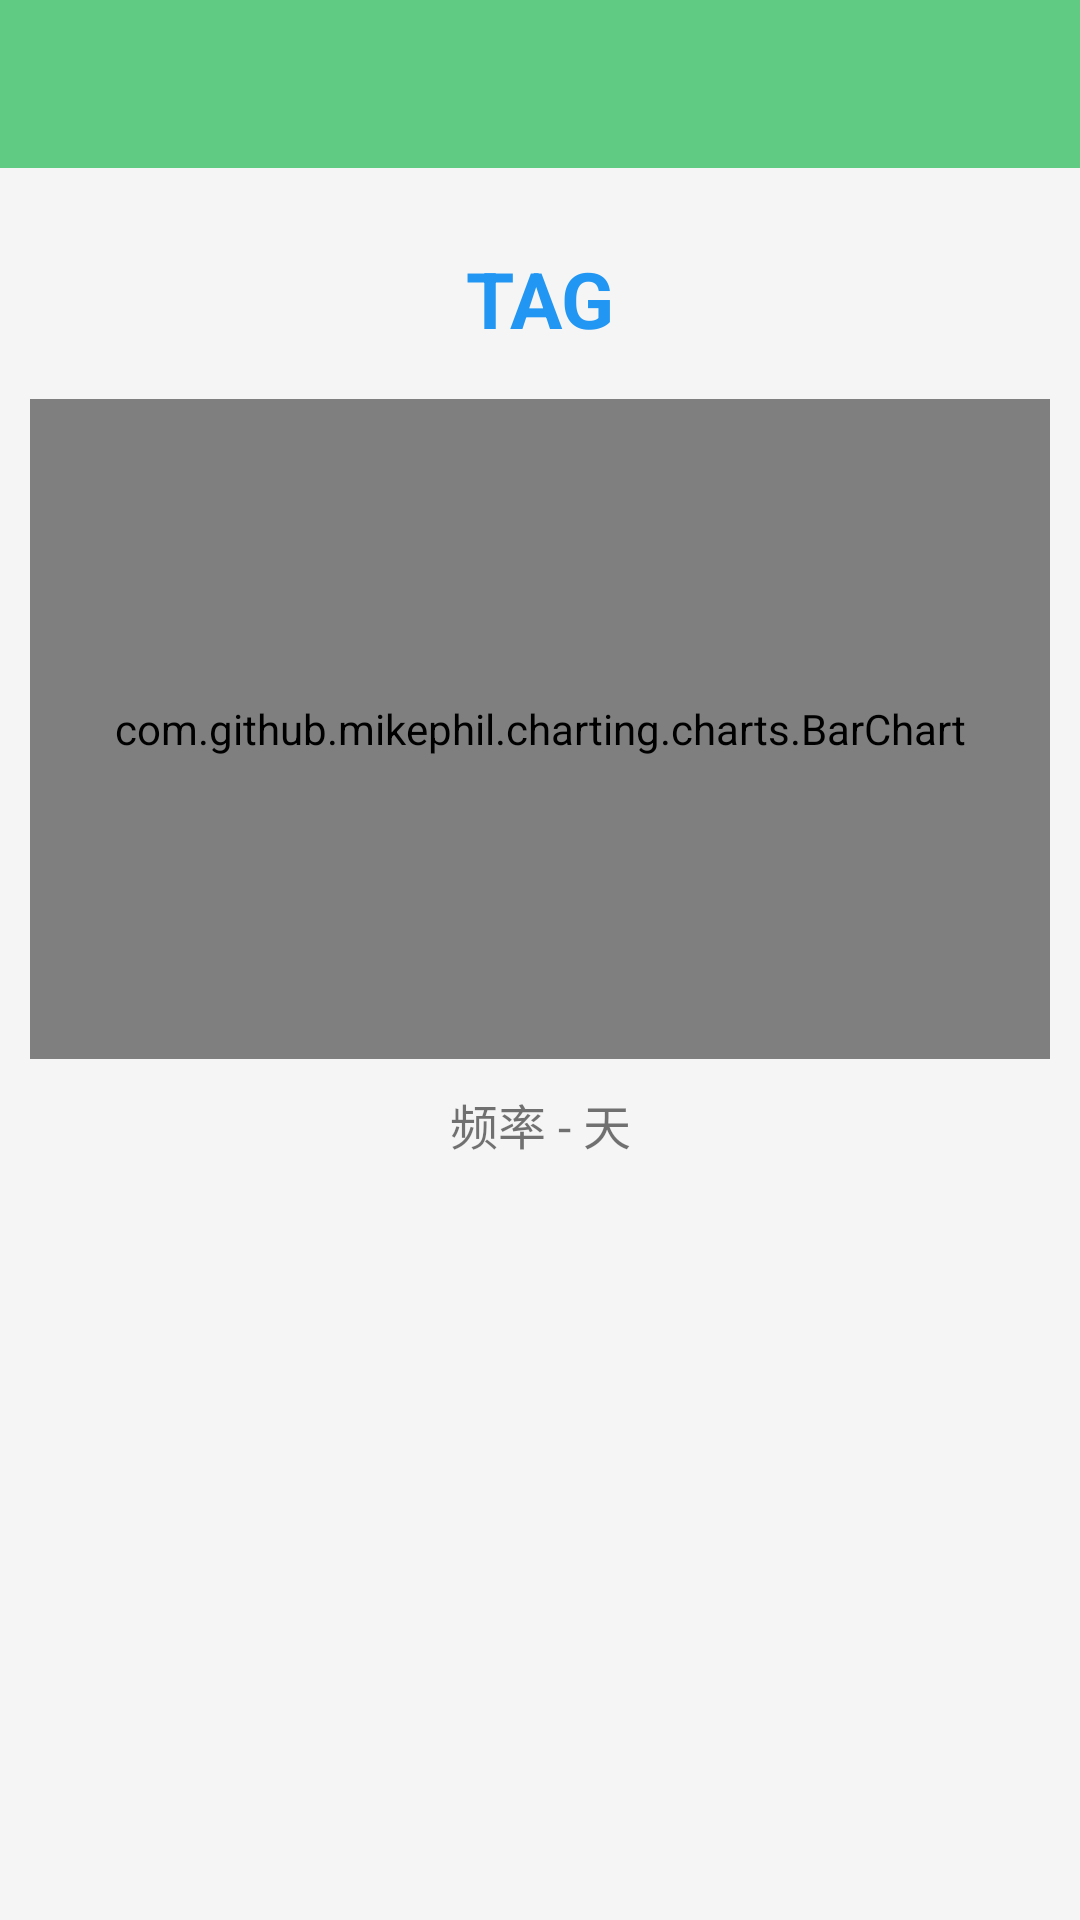

Layout XML and referenced resources for this Android screen:
<!-- AndroidManifest.xml: activity theme AppTheme.NoActionBar -->
<!-- res/layout/activity_data_table.xml -->
<?xml version="1.0" encoding="utf-8"?>
<LinearLayout xmlns:android="http://schemas.android.com/apk/res/android"
    xmlns:tools="http://schemas.android.com/tools"
    xmlns:app="http://schemas.android.com/apk/res-auto"
    android:layout_width="match_parent"
    android:layout_height="match_parent"
    android:orientation="vertical"
    android:background="@color/bg"
    tools:context=".activity.DataTableActivity">

    <android.support.design.widget.AppBarLayout
        android:id="@+id/app_bar"
        android:layout_width="match_parent"
        android:layout_height="wrap_content"
        android:fitsSystemWindows="true"
        android:theme="@style/AppTheme.AppBarOverlay">

        <android.support.v7.widget.Toolbar
            android:id="@+id/toolbar"
            android:layout_width="match_parent"
            android:layout_height="?attr/actionBarSize"
            app:popupTheme="@style/AppTheme.PopupOverlay" />

    </android.support.design.widget.AppBarLayout>

    <TextView
        android:padding="16dp"
        android:id="@+id/tv_tag"
        android:textColor="@color/colorAccent"
        android:layout_marginTop="10dp"
        android:text="TAG"
        android:textStyle="bold"
        android:textSize="26sp"
        android:gravity="center"
        android:layout_width="match_parent"
        android:layout_height="wrap_content" />

    <com.github.mikephil.charting.charts.BarChart
        android:id="@+id/bar_chart"
        android:layout_width="match_parent"
        android:layout_height="220dp"
        android:layout_marginEnd="10dp"
        android:layout_marginStart="10dp"
        android:padding="10dp"
        app:layout_constraintBottom_toBottomOf="parent"
        app:layout_constraintEnd_toEndOf="parent"
        app:layout_constraintHorizontal_bias="0.0"
        app:layout_constraintStart_toStartOf="parent"
        app:layout_constraintTop_toTopOf="parent" />

    <TextView
        android:layout_width="match_parent"
        android:layout_height="wrap_content"
        android:gravity="center"
        android:padding="10dp"
        android:textSize="16sp"
        android:text="频率 - 天"/>

    <android.support.v7.widget.CardView
        android:layout_width="match_parent"
        android:layout_height="wrap_content"
        android:layout_marginTop="10dp"
        android:layout_marginEnd="10dp"
        android:layout_marginStart="10dp"
        app:cardCornerRadius="4dp"
        app:cardElevation="0dp"
        app:cardPreventCornerOverlap="true"
        app:cardUseCompatPadding="true">

        <ListView
            android:layout_width="match_parent"
            android:layout_height="wrap_content"
            android:dividerHeight="0.5dp"
            android:scrollbars="none"
            android:id="@+id/data_list"/>

    </android.support.v7.widget.CardView>

</LinearLayout>
<!-- resources referenced by this layout -->
<resources>
  <color name="bg">#f5f5f5</color>
  <color name="colorAccent">#2196F3</color>
  <style name="AppTheme.AppBarOverlay" parent="ThemeOverlay.AppCompat.Dark.ActionBar" />
  <style name="AppTheme.PopupOverlay" parent="ThemeOverlay.AppCompat.Light" />
  <style name="AppTheme.NoActionBar">
          <item name="windowActionBar">false</item>
          <item name="windowNoTitle">true</item>
      </style>
</resources>
